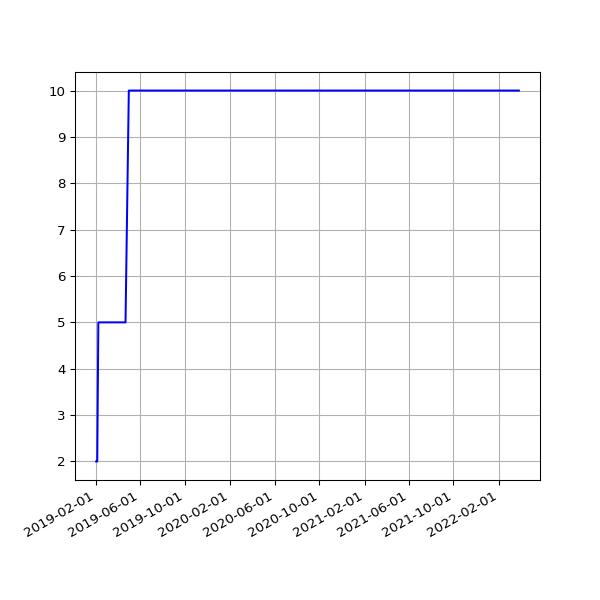

The table this chart was drawn from, first rows:
date, value
2019-02-01 06:43:11 +0000, 2
2019-02-04 06:46:59 +0000, 2
2019-02-07 06:28:15 +0000, 5
2019-02-10 07:01:57 +0000, 5
2019-02-13 06:35:54 +0000, 5
2019-02-19 07:05:30 +0000, 5
2019-02-22 06:55:53 +0000, 5
2019-02-25 06:38:05 +0000, 5
2019-03-01 06:43:32 +0000, 5
2019-03-04 07:01:27 +0000, 5
2019-03-07 07:15:07 +0000, 5
2019-03-10 06:41:23 +0000, 5
2019-03-13 06:35:04 +0000, 5
2019-03-16 06:34:51 +0000, 5
2019-03-19 06:42:23 +0000, 5
2019-03-22 06:58:13 +0000, 5
2019-03-25 06:50:58 +0000, 5
2019-03-28 07:47:59 +0000, 5
2019-04-01 07:40:45 +0100, 5
2019-04-04 06:42:25 +0100, 5
2019-04-07 06:51:48 +0100, 5
2019-04-10 06:56:15 +0100, 5
2019-04-16 11:24:05 +0100, 5
2019-04-19 07:16:50 +0100, 5
2019-04-22 07:00:26 +0100, 5
2019-05-01 07:20:31 +0100, 10
2019-05-04 07:15:27 +0100, 10
2019-05-07 07:29:37 +0100, 10
2019-05-10 07:10:29 +0100, 10
2019-05-13 07:01:24 +0100, 10
2019-05-16 07:14:22 +0100, 10
2019-05-19 06:46:07 +0100, 10
2019-06-13 07:03:22 +0100, 10
2019-06-16 06:39:01 +0100, 10
2019-06-19 06:09:05 +0100, 10
2019-06-22 06:26:55 +0100, 10
2019-06-25 06:11:17 +0100, 10
2019-07-01 06:48:57 +0100, 10
2019-07-04 07:07:36 +0100, 10
2019-07-07 06:57:19 +0100, 10
2019-07-10 06:59:56 +0100, 10
2019-07-13 07:03:15 +0100, 10
2019-07-16 06:54:44 +0100, 10
2019-07-19 07:03:46 +0100, 10
2019-07-22 07:26:34 +0100, 10
2019-07-24 04:42:40 +0000, 10
2019-07-25 07:25:18 +0100, 10
2019-07-25 17:10:16 +0000, 10
2019-07-26 17:25:42 +0000, 10
2019-07-27 16:58:22 +0000, 10
2019-07-28 08:06:14 +0100, 10
2019-07-28 17:01:36 +0000, 10
2019-07-29 17:02:51 +0000, 10
2019-07-31 04:50:55 +0000, 10
2019-07-31 06:33:09 +0100, 10
2019-08-01 04:54:36 +0000, 10
2019-08-01 07:04:31 +0100, 10
2019-08-02 04:57:24 +0000, 10
2019-08-02 06:25:51 +0100, 10
2019-08-03 06:23:45 +0100, 10
... 1,561 more rows
